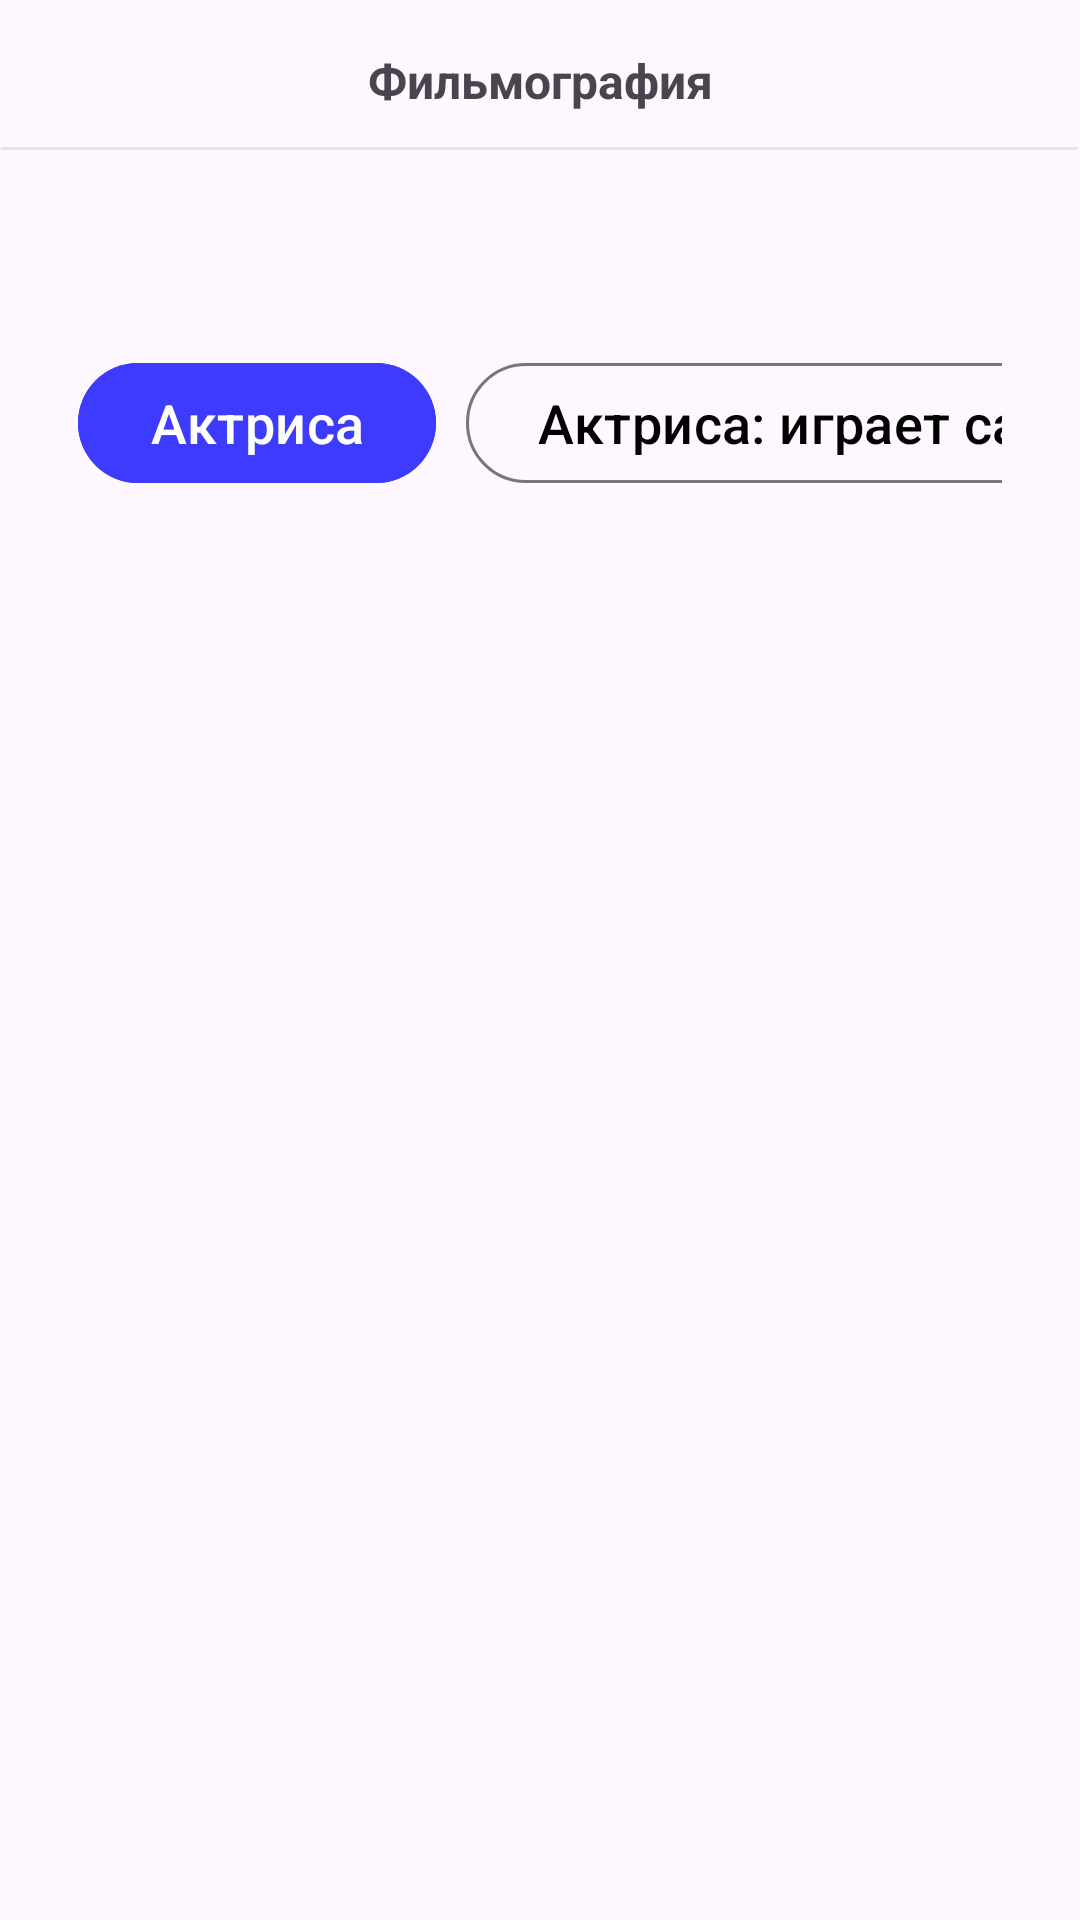

Layout XML and referenced resources for this Android screen:
<!-- AndroidManifest.xml: application theme Theme.SkillCinema -->
<!-- res/layout/fragment_filmography_page.xml -->
<?xml version="1.0" encoding="utf-8"?>
<androidx.constraintlayout.widget.ConstraintLayout xmlns:android="http://schemas.android.com/apk/res/android"
    xmlns:app="http://schemas.android.com/apk/res-auto"
    xmlns:tools="http://schemas.android.com/tools"
    android:layout_width="match_parent"
    android:layout_height="match_parent"
    tools:context=".presentation.tabBar.filmographyPage.FilmographyPageFragment">

    <TextView
        android:id="@+id/titleTextView"
        android:layout_width="wrap_content"
        android:layout_height="wrap_content"
        android:layout_marginTop="16dp"
        android:text="@string/filmography"
        android:textSize="16sp"
        app:layout_constraintEnd_toEndOf="parent"
        app:layout_constraintStart_toStartOf="parent"
        app:layout_constraintTop_toTopOf="parent" />

    <View
        android:id="@+id/button_back"
        android:layout_width="24dp"
        android:layout_height="24dp"
        android:layout_marginStart="@dimen/margin_left_right"
        android:layout_marginTop="16dp"
        android:background="@drawable/ripple_effect_for_button"
        app:layout_constraintStart_toStartOf="parent"
        app:layout_constraintTop_toTopOf="parent" />

    <ImageButton
        android:layout_width="wrap_content"
        android:layout_height="wrap_content"
        android:background="@drawable/img_button_back"
        app:layout_constraintBottom_toBottomOf="@+id/button_back"
        app:layout_constraintEnd_toEndOf="@+id/button_back"
        app:layout_constraintStart_toStartOf="@+id/button_back"
        app:layout_constraintTop_toTopOf="@+id/button_back" />

    <ImageView
        android:id="@+id/imageView11"
        android:layout_width="match_parent"
        android:layout_height="wrap_content"
        android:background="@drawable/component_2"
        app:layout_constraintEnd_toEndOf="parent"
        app:layout_constraintStart_toStartOf="parent"
        app:layout_constraintTop_toTopOf="parent" />

    <TextView
        android:id="@+id/textView_name_actor"
        android:layout_width="wrap_content"
        android:layout_height="wrap_content"
        android:layout_marginStart="@dimen/margin_left_right"
        android:layout_marginTop="20dp"
        android:textSize="20sp"
        app:layout_constraintStart_toStartOf="parent"
        app:layout_constraintTop_toBottomOf="@+id/imageView11"
        tools:text="@string/example_actor_title" />

    <HorizontalScrollView
        android:id="@+id/scrollView"
        android:layout_width="match_parent"
        android:layout_height="wrap_content"
        android:layout_marginStart="26dp"
        android:layout_marginTop="20dp"
        android:layout_marginEnd="26dp"
        android:orientation="horizontal"
        android:scrollbars="none"
        app:layoutManager="androidx.recyclerview.widget.LinearLayoutManager"
        app:layout_constraintEnd_toEndOf="parent"
        app:layout_constraintStart_toStartOf="parent"
        app:layout_constraintTop_toBottomOf="@+id/textView_name_actor">

        <androidx.constraintlayout.widget.ConstraintLayout
            android:layout_width="wrap_content"
            android:layout_height="wrap_content">

            <com.google.android.material.button.MaterialButton
                android:id="@+id/button4"
                style="@style/Widget.Material3.Button.OutlinedButton"
                android:layout_width="wrap_content"
                android:layout_height="wrap_content"
                android:text="@string/actress"
                android:textColor="@color/black"
                android:textSize="18sp"
                android:visibility="invisible"
                app:cornerRadius="20dp"
                app:layout_constraintBottom_toBottomOf="parent"
                app:layout_constraintStart_toStartOf="parent"
                app:layout_constraintTop_toTopOf="parent" />

            <com.google.android.material.button.MaterialButton
                android:id="@+id/button5"
                style="@style/Widget.Material3.Button.OutlinedButton"
                android:layout_width="wrap_content"
                android:layout_height="wrap_content"
                android:layout_marginStart="10dp"
                android:text="@string/actress_plays_herself"
                android:textColor="@color/black"
                android:textSize="18sp"
                app:cornerRadius="20dp"
                app:layout_constraintBottom_toBottomOf="parent"
                app:layout_constraintStart_toEndOf="@+id/button1"
                app:layout_constraintTop_toTopOf="parent"
                app:rippleColor="@color/blue" />

            <com.google.android.material.button.MaterialButton
                android:id="@+id/button6"
                style="@style/Widget.Material3.Button.OutlinedButton"
                android:layout_width="wrap_content"
                android:layout_height="wrap_content"
                android:layout_marginStart="10dp"
                android:text="@string/producer"
                android:textColor="@color/black"
                android:textSize="18sp"
                app:cornerRadius="20dp"
                app:layout_constraintBottom_toBottomOf="parent"
                app:layout_constraintStart_toEndOf="@+id/button2"
                app:layout_constraintTop_toTopOf="parent"
                app:rippleColor="@color/blue" />

            <com.google.android.material.button.MaterialButton
                android:id="@+id/button1"
                android:layout_width="wrap_content"
                android:layout_height="wrap_content"
                android:backgroundTint="@color/blue"
                android:text="@string/actress"
                android:textColor="@color/white"
                android:textSize="18sp"
                app:cornerRadius="20dp"
                app:layout_constraintBottom_toBottomOf="parent"
                app:layout_constraintStart_toStartOf="parent"
                app:layout_constraintTop_toTopOf="parent" />

            <com.google.android.material.button.MaterialButton
                android:id="@+id/button2"
                android:layout_width="wrap_content"
                android:layout_height="wrap_content"
                android:layout_marginStart="10dp"
                android:backgroundTint="@color/blue"
                android:text="@string/actress_plays_herself"
                android:textColor="@color/white"
                android:textSize="18sp"
                android:visibility="invisible"
                app:cornerRadius="20dp"
                app:layout_constraintBottom_toBottomOf="parent"
                app:layout_constraintStart_toEndOf="@+id/button1"
                app:layout_constraintTop_toTopOf="parent"
                app:rippleColor="@color/blue" />

            <com.google.android.material.button.MaterialButton
                android:id="@+id/button3"
                android:layout_width="wrap_content"
                android:layout_height="wrap_content"
                android:layout_marginStart="10dp"
                android:backgroundTint="@color/blue"
                android:text="@string/producer"
                android:textColor="@color/white"
                android:textSize="18sp"
                android:visibility="invisible"
                app:cornerRadius="20dp"
                app:layout_constraintBottom_toBottomOf="parent"
                app:layout_constraintStart_toEndOf="@+id/button2"
                app:layout_constraintTop_toTopOf="parent"
                app:rippleColor="@color/blue" />

        </androidx.constraintlayout.widget.ConstraintLayout>

    </HorizontalScrollView>

    <androidx.recyclerview.widget.RecyclerView
        android:id="@+id/recyclerViewPhoto"
        android:layout_width="match_parent"
        android:layout_height="0dp"
        android:layout_marginStart="@dimen/margin_left_right"
        android:layout_marginTop="10dp"
        android:orientation="vertical"
        app:layoutManager="androidx.recyclerview.widget.GridLayoutManager"
        app:layout_constraintBottom_toBottomOf="parent"
        app:layout_constraintTop_toBottomOf="@+id/scrollView"
        tools:listitem="@layout/filmography_film" />


</androidx.constraintlayout.widget.ConstraintLayout>
<!-- res/layout/filmography_film.xml (included above) -->
<?xml version="1.0" encoding="utf-8"?>
<androidx.constraintlayout.widget.ConstraintLayout xmlns:android="http://schemas.android.com/apk/res/android"
    xmlns:app="http://schemas.android.com/apk/res-auto"
    android:layout_width="match_parent"
    android:background="@drawable/ripple_effect"
    android:layout_height="wrap_content">

    <ImageView
        android:id="@+id/imageView_rating_film"
        android:layout_width="60dp"
        android:layout_height="40dp"
        android:layout_marginBottom="10dp"
        android:background="@drawable/blue_rating_film"
        app:layout_constraintBottom_toBottomOf="parent"
        app:layout_constraintStart_toStartOf="parent"
        app:layout_constraintTop_toTopOf="parent" />

    <TextView
        android:id="@+id/textViewRating"
        android:layout_width="wrap_content"
        android:layout_height="wrap_content"
        android:text="7.8"
        android:textColor="@color/white"
        android:textSize="18sp"
        app:layout_constraintBottom_toBottomOf="@+id/imageView_rating_film"
        app:layout_constraintEnd_toEndOf="@+id/imageView_rating_film"
        app:layout_constraintStart_toStartOf="@+id/imageView_rating_film"
        app:layout_constraintTop_toTopOf="@+id/imageView_rating_film" />

    <TextView
        android:id="@+id/textView_name"
        android:layout_width="wrap_content"
        android:layout_height="wrap_content"
        android:layout_marginStart="16dp"
        android:text="@string/example_film_name"
        android:textColor="#272727"
        android:textSize="14sp"
        app:layout_constraintStart_toEndOf="@+id/imageView_rating_film"
        app:layout_constraintTop_toTopOf="parent" />

    <TextView
        android:id="@+id/textView_year_genre"
        android:layout_width="wrap_content"
        android:layout_height="wrap_content"
        android:layout_marginStart="16dp"
        android:text="2021, триллер"
        android:textColor="#838390"
        android:textSize="12sp"
        app:layout_constraintBottom_toBottomOf="@+id/imageView_rating_film"
        app:layout_constraintStart_toEndOf="@+id/imageView_rating_film" />

</androidx.constraintlayout.widget.ConstraintLayout>
<!-- resources referenced by this layout -->
<resources>
  <color name="black">#FF000000</color>
  <color name="blue">#3D3BFF</color>
  <color name="white">#FFFFFFFF</color>
  <dimen name="margin_left_right">26dp</dimen>
  <!-- drawable blue_rating_film (drawable) -->
  <vector xmlns:android="http://schemas.android.com/apk/res/android"
      android:width="20dp"
      android:height="16dp"
      android:viewportWidth="17"
      android:viewportHeight="11">
    <path
        android:pathData="M4,0.121L13,0.121A4,4 0,0 1,17 4.121L17,6.033A4,4 0,0 1,13 10.033L4,10.033A4,4 0,0 1,0 6.033L0,4.121A4,4 0,0 1,4 0.121z"
        android:fillColor="#3D3BFF"/>
  </vector>
  <!-- drawable component_2 (drawable) -->
  <vector xmlns:android="http://schemas.android.com/apk/res/android"
      android:width="361dp"
      android:height="50dp"
      android:viewportWidth="361"
      android:viewportHeight="50">
  
      <path
          android:pathData="M360.25,49H0.25V51H360.25V49Z"
          android:fillColor="#B5B5C9"
          android:fillAlpha="0.3"/>
  
  </vector>
  <!-- drawable ripple_effect (drawable) -->
  <?xml version="1.0" encoding="utf-8"?>
  <ripple xmlns:android="http://schemas.android.com/apk/res/android"
      android:color="?attr/colorControlHighlight">
      <item android:id="@android:id/mask">
          <color android:color="#7f7f7f" />
      </item>
  </ripple>
  <string name="actress">Актриса</string>
  <string name="actress_plays_herself">Актриса: играет саму себя</string>
  <string name="example_actor_title"><b>Кристина Асмус</b></string>
  <string name="example_film_name">Близкие</string>
  <string name="filmography"><b>Фильмография</b></string>
  <string name="producer">Продюссер</string>
  <style name="Theme.SkillCinema" parent="Base.Theme.SkillCinema" />
  <style name="Base.Theme.SkillCinema" parent="Theme.Material3.DayNight.NoActionBar">
          
          <item name="android:windowLightStatusBar">true</item>
          <item name="android:colorPrimary">@color/blue</item>
          <item name="colorOnSecondary">@color/blue</item>
          
          <item name="android:statusBarColor">@color/cardview_shadow_end_color</item>
  
      </style>
</resources>
